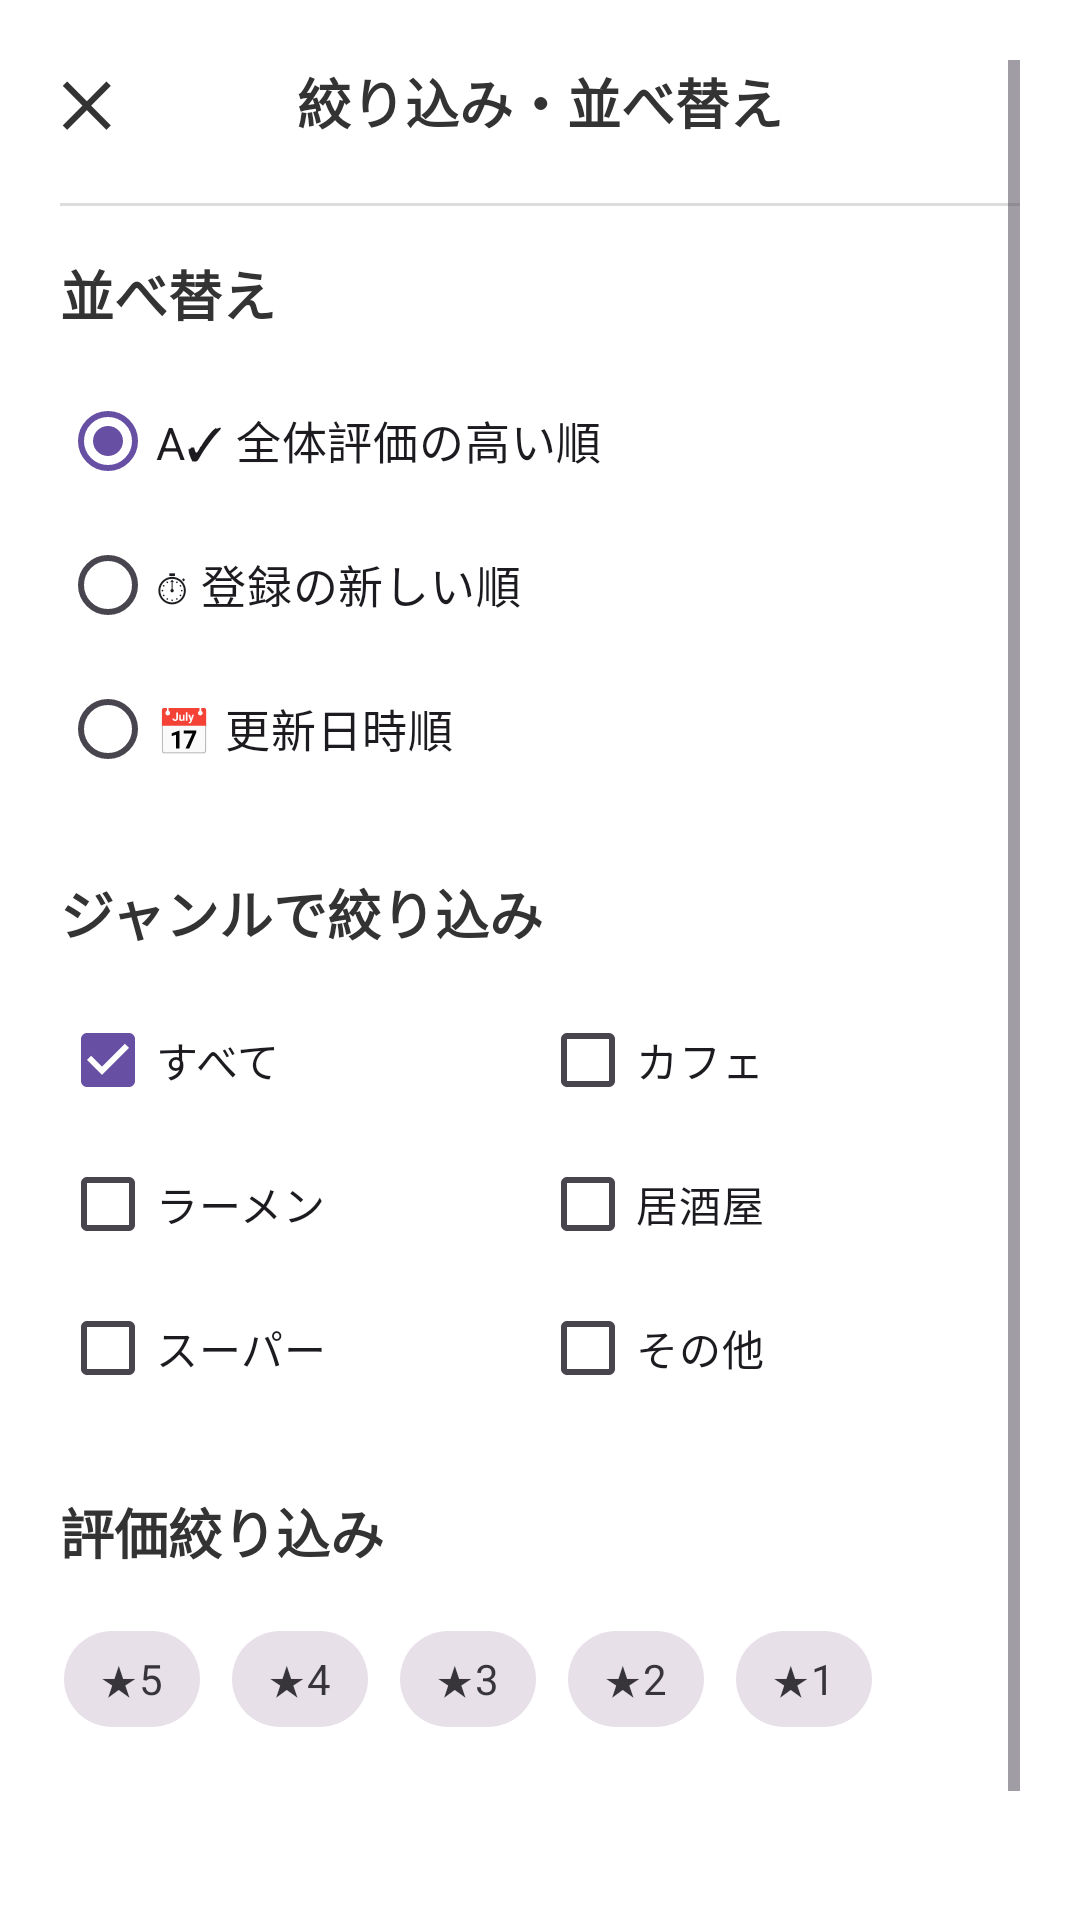

Android layout source for this screen:
<!-- AndroidManifest.xml: application theme Theme.MyGourmetSpot -->
<!-- res/layout/dialog_filter_spots.xml -->
<?xml version="1.0" encoding="utf-8"?>
<ScrollView xmlns:android="http://schemas.android.com/apk/res/android"
    xmlns:app="http://schemas.android.com/apk/res-auto"
    android:layout_width="match_parent"
    android:layout_height="wrap_content"
    android:background="@android:color/white"
    android:padding="20dp">

    <LinearLayout
        android:layout_width="match_parent"
        android:layout_height="wrap_content"
        android:orientation="vertical">

        <RelativeLayout
            android:layout_width="match_parent"
            android:layout_height="wrap_content"
            android:layout_marginBottom="20dp">

            <TextView
                android:id="@+id/textClose"
                android:layout_width="wrap_content"
                android:layout_height="wrap_content"
                android:text="✕"
                android:textSize="20sp"
                android:textStyle="bold"
                android:textColor="#333333"
                android:layout_alignParentStart="true"
                android:layout_centerVertical="true"/>

            <TextView
                android:layout_width="wrap_content"
                android:layout_height="wrap_content"
                android:text="絞り込み・並べ替え"
                android:textSize="18sp"
                android:textStyle="bold"
                android:textColor="#333333"
                android:layout_centerInParent="true"/>
        </RelativeLayout>

        <View
            android:layout_width="match_parent"
            android:layout_height="1dp"
            android:background="#DDDDDD"
            android:layout_marginBottom="16dp"/>

        <TextView
            android:layout_width="wrap_content"
            android:layout_height="wrap_content"
            android:text="並べ替え"
            android:textSize="18sp"
            android:textStyle="bold"
            android:textColor="#333333"
            android:layout_marginBottom="12dp"/>

        <RadioGroup
            android:id="@+id/radioGroupSort"
            android:layout_width="match_parent"
            android:layout_height="wrap_content"
            android:orientation="vertical"
            android:layout_marginBottom="24dp">

            <RadioButton
                android:id="@+id/radioSortRating"
                android:layout_width="match_parent"
                android:layout_height="48dp"
                android:text="A✓ 全体評価の高い順"
                android:textSize="15sp"
                android:background="@android:color/transparent"
                android:buttonTint="#7952B3"
                android:checked="true"/>

            <RadioButton
                android:id="@+id/radioSortNewest"
                android:layout_width="match_parent"
                android:layout_height="48dp"
                android:text="⏱ 登録の新しい順"
                android:textSize="15sp"
                android:buttonTint="#7952B3"/>

            <RadioButton
                android:id="@+id/radioSortUpdated"
                android:layout_width="match_parent"
                android:layout_height="48dp"
                android:text="📅 更新日時順"
                android:textSize="15sp"
                android:buttonTint="#7952B3"/>
        </RadioGroup>

        <TextView
            android:layout_width="wrap_content"
            android:layout_height="wrap_content"
            android:text="ジャンルで絞り込み"
            android:textSize="18sp"
            android:textStyle="bold"
            android:textColor="#333333"
            android:layout_marginBottom="12dp"/>

        <GridLayout
            android:layout_width="match_parent"
            android:layout_height="wrap_content"
            android:columnCount="2"
            android:alignmentMode="alignBounds"
            android:layout_marginBottom="24dp">

            <CheckBox
                android:id="@+id/checkGenreAll"
                android:layout_width="0dp"
                android:layout_height="wrap_content"
                android:layout_columnWeight="1"
                android:text="すべて"
                android:checked="true"
                android:buttonTint="#7952B3"/>

            <CheckBox
                android:id="@+id/checkGenreCafe"
                android:layout_width="0dp"
                android:layout_height="wrap_content"
                android:layout_columnWeight="1"
                android:text="カフェ"
                android:buttonTint="#7952B3"/>

            <CheckBox
                android:id="@+id/checkGenreRamen"
                android:layout_width="0dp"
                android:layout_height="wrap_content"
                android:layout_columnWeight="1"
                android:text="ラーメン"
                android:buttonTint="#7952B3"/>

            <CheckBox
                android:id="@+id/checkGenreIzakaya"
                android:layout_width="0dp"
                android:layout_height="wrap_content"
                android:layout_columnWeight="1"
                android:text="居酒屋"
                android:buttonTint="#7952B3"/>

            <CheckBox
                android:id="@+id/checkGenreSuper"
                android:layout_width="0dp"
                android:layout_height="wrap_content"
                android:layout_columnWeight="1"
                android:text="スーパー"
                android:buttonTint="#7952B3"/>

            <CheckBox
                android:id="@+id/checkGenreOther"
                android:layout_width="0dp"
                android:layout_height="wrap_content"
                android:layout_columnWeight="1"
                android:text="その他"
                android:buttonTint="#7952B3"/>
        </GridLayout>

        <TextView
            android:layout_width="wrap_content"
            android:layout_height="wrap_content"
            android:text="評価絞り込み"
            android:textSize="18sp"
            android:textStyle="bold"
            android:textColor="#333333"
            android:layout_marginBottom="12dp"/>

        <com.google.android.material.chip.ChipGroup
            android:id="@+id/chipGroupRating"
            android:layout_width="match_parent"
            android:layout_height="wrap_content"
            app:singleSelection="false"
            android:layout_marginBottom="32dp">

            <com.google.android.material.chip.Chip
                android:id="@+id/chipStar5"
                style="@style/Widget.MaterialComponents.Chip.Filter"
                android:layout_width="wrap_content"
                android:layout_height="wrap_content"
                android:text="★5"/>

            <com.google.android.material.chip.Chip
                android:id="@+id/chipStar4"
                style="@style/Widget.MaterialComponents.Chip.Filter"
                android:layout_width="wrap_content"
                android:layout_height="wrap_content"
                android:text="★4"/>

            <com.google.android.material.chip.Chip
                android:id="@+id/chipStar3"
                style="@style/Widget.MaterialComponents.Chip.Filter"
                android:layout_width="wrap_content"
                android:layout_height="wrap_content"
                android:text="★3"/>

            <com.google.android.material.chip.Chip
                android:id="@+id/chipStar2"
                style="@style/Widget.MaterialComponents.Chip.Filter"
                android:layout_width="wrap_content"
                android:layout_height="wrap_content"
                android:text="★2"/>

            <com.google.android.material.chip.Chip
                android:id="@+id/chipStar1"
                style="@style/Widget.MaterialComponents.Chip.Filter"
                android:layout_width="wrap_content"
                android:layout_height="wrap_content"
                android:text="★1"/>
        </com.google.android.material.chip.ChipGroup>

        <LinearLayout
            android:layout_width="match_parent"
            android:layout_height="wrap_content"
            android:orientation="horizontal"
            android:gravity="center_vertical">

            <Button
                android:id="@+id/buttonReset"
                style="@style/Widget.MaterialComponents.Button.TextButton"
                android:layout_width="0dp"
                android:layout_height="50dp"
                android:layout_weight="1"
                android:text="リセット"
                android:textColor="#666666"
                android:textSize="16sp"/>

            <Button
                android:id="@+id/buttonApply"
                android:layout_width="0dp"
                android:layout_height="50dp"
                android:layout_weight="1"
                android:text="適用"
                android:textSize="16sp"
                android:backgroundTint="#6c5ce7"
                android:textColor="#FFFFFF"/>
        </LinearLayout>

    </LinearLayout>
</ScrollView>
<!-- resources referenced by this layout -->
<resources>
  <style name="Theme.MyGourmetSpot" parent="Base.Theme.MyGourmetSpot" />
  <style name="Base.Theme.MyGourmetSpot" parent="Theme.Material3.DayNight.NoActionBar">
          
          
      </style>
</resources>
